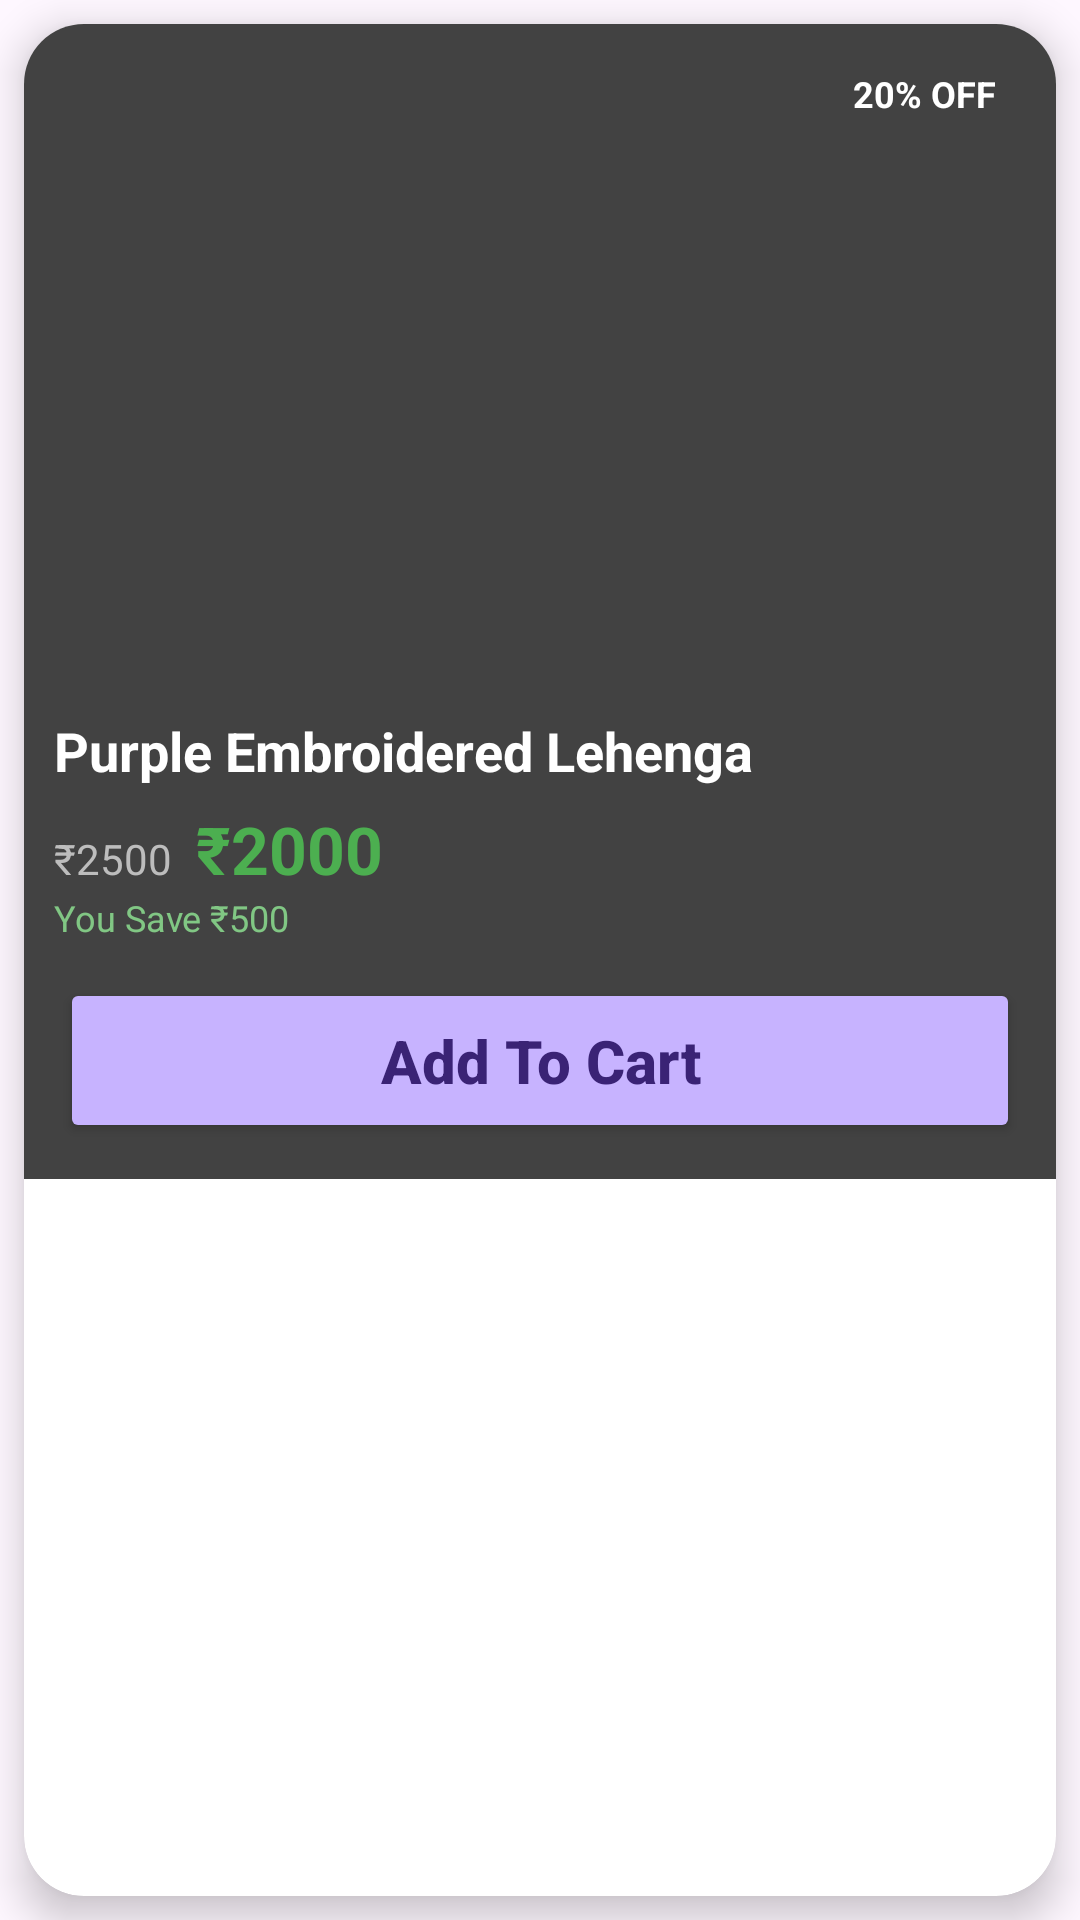

The Android layout XML behind this screen, and the referenced resources:
<!-- AndroidManifest.xml: application theme Theme.AnayaFashion -->
<!-- res/layout/offers_activity.xml -->
<?xml version="1.0" encoding="utf-8"?>
<androidx.constraintlayout.widget.ConstraintLayout xmlns:android="http://schemas.android.com/apk/res/android"
    xmlns:app="http://schemas.android.com/apk/res-auto"
    android:layout_width="match_parent"
    android:layout_height="match_parent">

    <androidx.cardview.widget.CardView
        android:id="@+id/productCard"
        android:layout_width="0dp"
        android:layout_height="0dp"
        android:layout_margin="8dp"
        app:cardCornerRadius="20dp"
        app:cardElevation="8dp"
        app:layout_constraintBottom_toBottomOf="parent"
        app:layout_constraintEnd_toEndOf="parent"
        app:layout_constraintStart_toStartOf="parent"
        app:layout_constraintTop_toTopOf="parent">

        <LinearLayout
            android:layout_width="match_parent"
            android:layout_height="wrap_content"
            android:background="#424242"
            android:orientation="vertical">

            
            <FrameLayout
                android:layout_width="match_parent"
                android:layout_height="220dp">

                <ImageView
                    android:id="@+id/itemPic"
                    android:layout_width="match_parent"
                    android:layout_height="match_parent"
                    android:scaleType="centerCrop"
                    android:src="@drawable/logo" />

                <TextView
                    android:id="@+id/txtOffer"
                    android:layout_width="wrap_content"
                    android:layout_height="wrap_content"
                    android:layout_gravity="top|end"
                    android:layout_margin="10dp"
                    android:background="@drawable/bg_discount"
                    android:paddingHorizontal="10dp"
                    android:paddingVertical="5dp"
                    android:text="20% OFF"
                    android:textColor="@android:color/white"
                    android:textSize="12sp"
                    android:textStyle="bold" />

            </FrameLayout>

            <TextView
                android:id="@+id/titleTxt"
                android:layout_width="match_parent"
                android:layout_height="wrap_content"
                android:maxLines="2"
                android:paddingStart="10dp"
                android:paddingTop="10dp"
                android:paddingEnd="10dp"
                android:text="Purple Embroidered Lehenga"
                android:textColor="@android:color/white"
                android:textSize="18sp"
                android:textStyle="bold" />

            <LinearLayout
                android:layout_width="wrap_content"
                android:layout_height="wrap_content"
                android:layout_marginStart="10dp"
                android:layout_marginTop="6dp"
                android:orientation="horizontal">

                <TextView
                    android:id="@+id/oldPriceTxt"
                    android:layout_width="wrap_content"
                    android:layout_height="wrap_content"
                    android:text="₹2500"
                    android:textColor="#BDBDBD"
                    android:textSize="14sp" />

                <TextView
                    android:id="@+id/newPriceTxt"
                    android:layout_width="wrap_content"
                    android:layout_height="wrap_content"
                    android:layout_marginStart="8dp"
                    android:text="₹2000"
                    android:textColor="#4CAF50"
                    android:textSize="22sp"
                    android:textStyle="bold" />

            </LinearLayout>

            <TextView
                android:id="@+id/saveTxt"
                android:layout_width="wrap_content"
                android:layout_height="wrap_content"
                android:layout_marginStart="10dp"
                android:text="You Save ₹500"
                android:textColor="#81C784"
                android:textSize="12sp" />

            <Button
                android:id="@+id/cartBtn"
                android:layout_width="match_parent"
                android:layout_height="55dp"
                android:layout_margin="12dp"
                android:backgroundTint="#C7B3FF"
                android:text="Add To Cart"
                android:textAllCaps="false"
                android:textColor="#3A2375"
                android:textSize="20sp"
                android:textStyle="bold" />

        </LinearLayout>

    </androidx.cardview.widget.CardView>
</androidx.constraintlayout.widget.ConstraintLayout>
<!-- resources referenced by this layout -->
<resources>
  <style name="Theme.AnayaFashion" parent="Base.Theme.AnayaFashion" />
  <style name="Base.Theme.AnayaFashion" parent="Theme.Material3.DayNight.NoActionBar">
          
          
      </style>
</resources>
